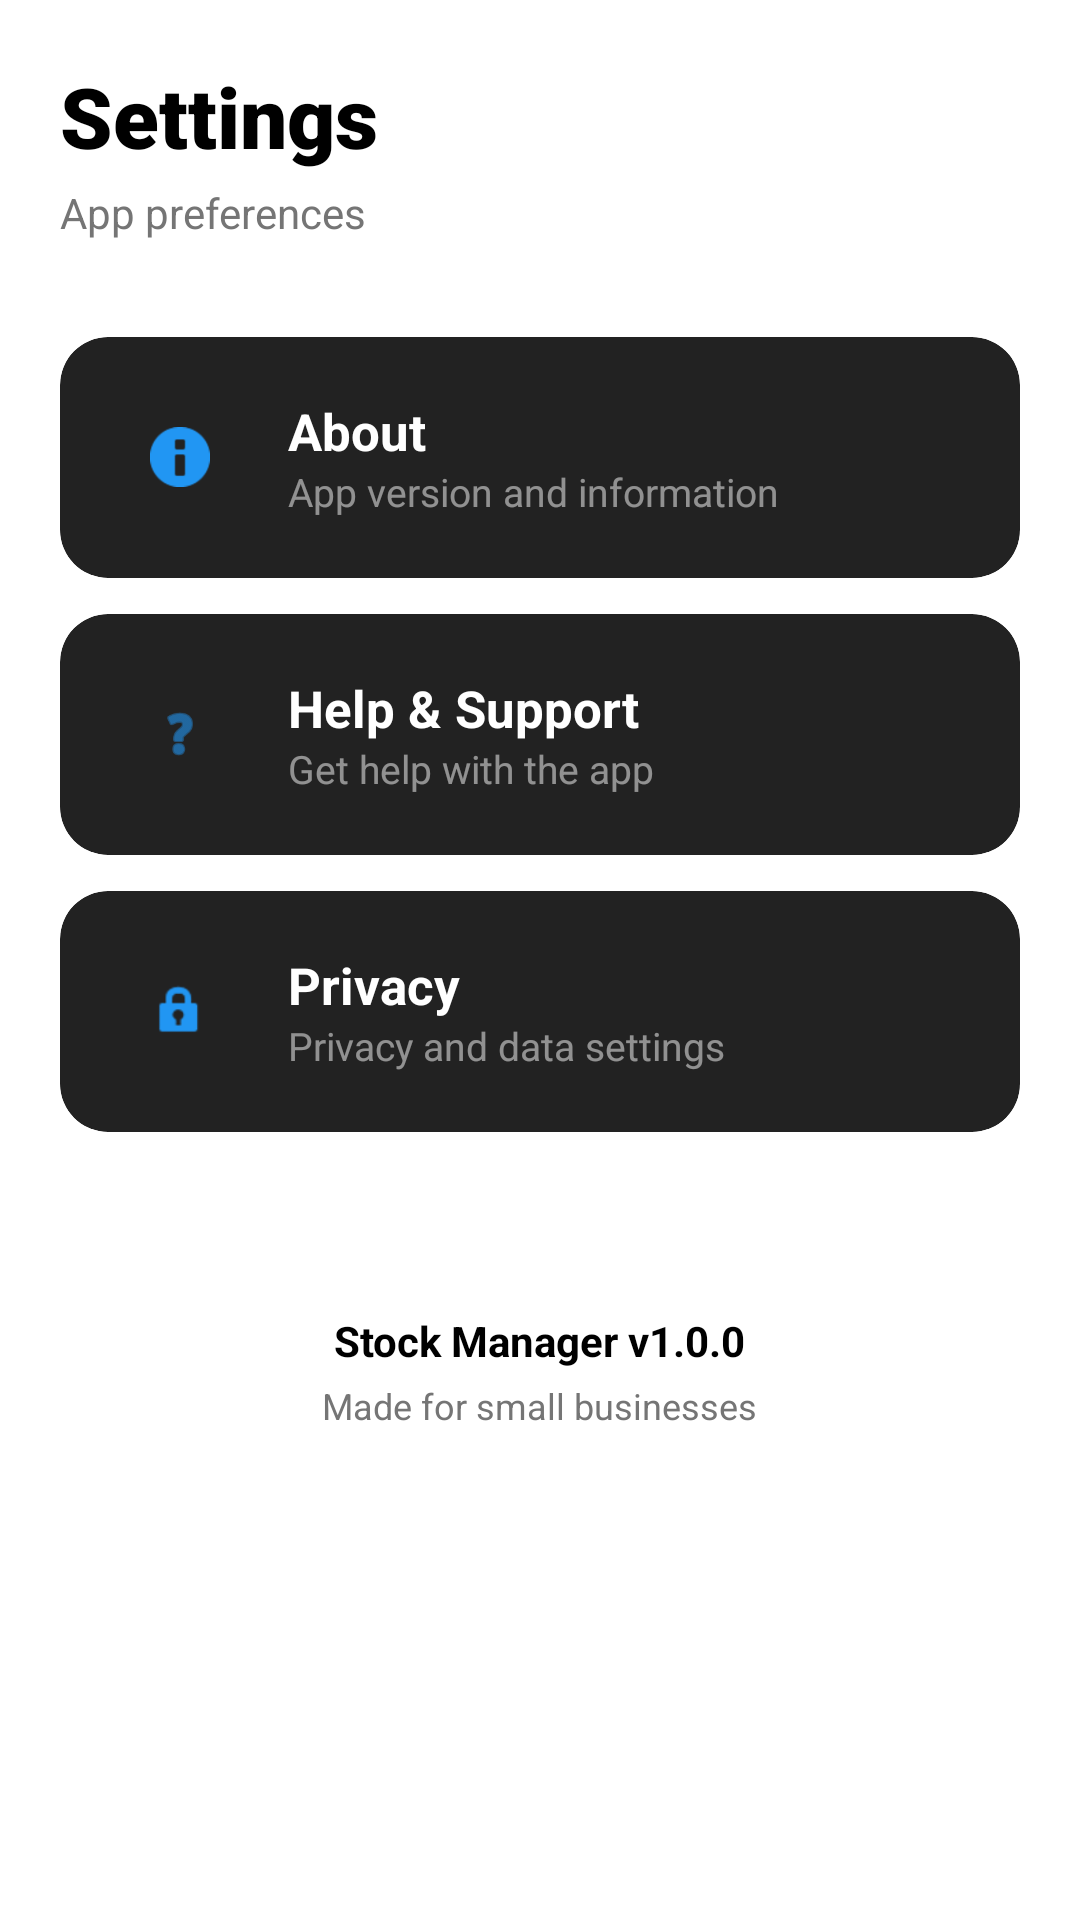

Here is an Android app screen rendered from its layout file. Give the layout XML and the strings, colors and styles it references.
<!-- AndroidManifest.xml: application theme Theme.StockMate -->
<!-- res/layout/fragment_settings.xml -->
<?xml version="1.0" encoding="utf-8"?>
<ScrollView xmlns:android="http://schemas.android.com/apk/res/android"
    xmlns:app="http://schemas.android.com/apk/res-auto"
    android:layout_width="match_parent"
    android:layout_height="match_parent"
    android:background="@android:color/white">

    <LinearLayout
        android:layout_width="match_parent"
        android:layout_height="wrap_content"
        android:orientation="vertical"
        android:padding="20dp">

        <TextView
            android:layout_width="wrap_content"
            android:layout_height="wrap_content"
            android:text="Settings"
            android:textColor="@color/black"
            android:textSize="28sp"
            android:fontFamily="sans-serif-black"
            android:textStyle="bold" />

        <TextView
            android:layout_width="wrap_content"
            android:layout_height="wrap_content"
            android:layout_marginTop="4dp"
            android:text="App preferences"
            android:textColor="@color/text_secondary"
            android:textSize="14sp" />

        <LinearLayout
            android:layout_width="match_parent"
            android:layout_height="wrap_content"
            android:layout_marginTop="32dp"
            android:orientation="vertical">

            
            <androidx.cardview.widget.CardView
                android:id="@+id/card_about"
                android:layout_width="match_parent"
                android:layout_height="wrap_content"
                android:layout_marginBottom="12dp"
                android:clickable="true"
                android:focusable="true"
                android:foreground="?attr/selectableItemBackground"
                app:cardBackgroundColor="#222222"
                app:cardCornerRadius="16dp"
                app:cardElevation="0dp">

                <LinearLayout
                    android:layout_width="match_parent"
                    android:layout_height="wrap_content"
                    android:gravity="center_vertical"
                    android:orientation="horizontal"
                    android:padding="20dp">

                    <FrameLayout
                        android:layout_width="40dp"
                        android:layout_height="40dp"
                        android:background="@drawable/category_icon_background"
                        android:backgroundTint="#20FFFFFF">
                        <ImageView
                            android:layout_width="20dp"
                            android:layout_height="20dp"
                            android:layout_gravity="center"
                            android:src="@android:drawable/ic_dialog_info"
                            app:tint="#2196F3" />
                    </FrameLayout>

                    <LinearLayout
                        android:layout_width="0dp"
                        android:layout_height="wrap_content"
                        android:layout_marginStart="16dp"
                        android:layout_weight="1"
                        android:orientation="vertical">

                        <TextView
                            android:layout_width="wrap_content"
                            android:layout_height="wrap_content"
                            android:text="About"
                            android:textColor="@android:color/white"
                            android:textSize="17sp"
                            android:textStyle="bold" />

                        <TextView
                            android:layout_width="wrap_content"
                            android:layout_height="wrap_content"
                            android:text="App version and information"
                            android:textColor="#80FFFFFF"
                            android:textSize="13sp" />
                    </LinearLayout>
                </LinearLayout>
            </androidx.cardview.widget.CardView>

            
            <androidx.cardview.widget.CardView
                android:id="@+id/card_help"
                android:layout_width="match_parent"
                android:layout_height="wrap_content"
                android:layout_marginBottom="12dp"
                android:clickable="true"
                android:focusable="true"
                android:foreground="?attr/selectableItemBackground"
                app:cardBackgroundColor="#222222"
                app:cardCornerRadius="16dp"
                app:cardElevation="0dp">

                <LinearLayout
                    android:layout_width="match_parent"
                    android:layout_height="wrap_content"
                    android:gravity="center_vertical"
                    android:orientation="horizontal"
                    android:padding="20dp">

                    <FrameLayout
                        android:layout_width="40dp"
                        android:layout_height="40dp"
                        android:background="@drawable/category_icon_background"
                        android:backgroundTint="#20FFFFFF">
                        <ImageView
                            android:layout_width="20dp"
                            android:layout_height="20dp"
                            android:layout_gravity="center"
                            android:src="@android:drawable/ic_menu_help"
                            app:tint="#2196F3" />
                    </FrameLayout>

                    <LinearLayout
                        android:layout_width="0dp"
                        android:layout_height="wrap_content"
                        android:layout_marginStart="16dp"
                        android:layout_weight="1"
                        android:orientation="vertical">

                        <TextView
                            android:layout_width="wrap_content"
                            android:layout_height="wrap_content"
                            android:text="Help &amp; Support"
                            android:textColor="@android:color/white"
                            android:textSize="17sp"
                            android:textStyle="bold" />

                        <TextView
                            android:layout_width="wrap_content"
                            android:layout_height="wrap_content"
                            android:text="Get help with the app"
                            android:textColor="#80FFFFFF"
                            android:textSize="13sp" />
                    </LinearLayout>
                </LinearLayout>
            </androidx.cardview.widget.CardView>

            
            <androidx.cardview.widget.CardView
                android:id="@+id/card_privacy"
                android:layout_width="match_parent"
                android:layout_height="wrap_content"
                android:layout_marginBottom="12dp"
                android:clickable="true"
                android:focusable="true"
                android:foreground="?attr/selectableItemBackground"
                app:cardBackgroundColor="#222222"
                app:cardCornerRadius="16dp"
                app:cardElevation="0dp">

                <LinearLayout
                    android:layout_width="match_parent"
                    android:layout_height="wrap_content"
                    android:gravity="center_vertical"
                    android:orientation="horizontal"
                    android:padding="20dp">

                    <FrameLayout
                        android:layout_width="40dp"
                        android:layout_height="40dp"
                        android:background="@drawable/category_icon_background"
                        android:backgroundTint="#20FFFFFF">
                        <ImageView
                            android:layout_width="20dp"
                            android:layout_height="20dp"
                            android:layout_gravity="center"
                            android:src="@android:drawable/ic_lock_idle_lock"
                            app:tint="#2196F3" />
                    </FrameLayout>

                    <LinearLayout
                        android:layout_width="0dp"
                        android:layout_height="wrap_content"
                        android:layout_marginStart="16dp"
                        android:layout_weight="1"
                        android:orientation="vertical">

                        <TextView
                            android:layout_width="wrap_content"
                            android:layout_height="wrap_content"
                            android:text="Privacy"
                            android:textColor="@android:color/white"
                            android:textSize="17sp"
                            android:textStyle="bold" />

                        <TextView
                            android:layout_width="wrap_content"
                            android:layout_height="wrap_content"
                            android:text="Privacy and data settings"
                            android:textColor="#80FFFFFF"
                            android:textSize="13sp" />
                    </LinearLayout>
                </LinearLayout>
            </androidx.cardview.widget.CardView>

        </LinearLayout>

        <LinearLayout
            android:layout_width="match_parent"
            android:layout_height="wrap_content"
            android:layout_marginTop="48dp"
            android:gravity="center"
            android:orientation="vertical">

            <TextView
                android:layout_width="wrap_content"
                android:layout_height="wrap_content"
                android:text="Stock Manager v1.0.0"
                android:textColor="@color/black"
                android:textSize="14sp"
                android:textStyle="bold" />

            <TextView
                android:layout_width="wrap_content"
                android:layout_height="wrap_content"
                android:layout_marginTop="4dp"
                android:text="Made for small businesses"
                android:textColor="@color/text_secondary"
                android:textSize="12sp" />
        </LinearLayout>

    </LinearLayout>
</ScrollView>
<!-- resources referenced by this layout -->
<resources>
  <color name="black">#FF000000</color>
  <color name="text_secondary">#757575</color>
  <style name="Theme.StockMate" parent="Theme.MaterialComponents.Light.NoActionBar">
          <item name="colorPrimary">@color/primary</item>
          <item name="colorPrimaryVariant">@color/primary_dark</item>
          <item name="colorOnPrimary">@color/white</item>
          <item name="colorSecondary">@color/accent</item>
          <item name="colorSecondaryVariant">@color/accent</item>
          <item name="colorOnSecondary">@color/white</item>
          <item name="android:statusBarColor">?attr/colorPrimaryVariant</item>
          <item name="android:windowBackground">@color/background</item>
  
          
          <item name="editTextStyle">@style/Widget.StockMate.EditText</item>
          <item name="textInputStyle">@style/Widget.StockMate.TextInputLayout</item>
  
          
          <item name="bottomNavigationStyle">@style/Widget.StockMate.BottomNavigationView</item>
      </style>
  <color name="primary">#4CAF50</color>
  <color name="primary_dark">#388E3C</color>
  <color name="white">#FFFFFFFF</color>
  <color name="accent">#FF9800</color>
  <color name="background">#FFFFFF</color>
  <style name="Widget.StockMate.EditText" parent="Widget.AppCompat.EditText">
          <item name="android:textColor">@color/black</item>
          <item name="android:textColorHint">@color/text_secondary</item>
      </style>
  <style name="Widget.StockMate.TextInputLayout" parent="Widget.MaterialComponents.TextInputLayout.OutlinedBox">
          <item name="boxStrokeColor">@color/primary</item>
          <item name="hintTextColor">@color/primary</item>
          <item name="startIconTint">@color/primary</item>
          <item name="android:textColorHint">@color/text_secondary</item>
          <item name="materialThemeOverlay">@style/ThemeOverlay.StockMate.TextInputEditText</item>
      </style>
  <style name="Widget.StockMate.BottomNavigationView" parent="Widget.MaterialComponents.BottomNavigationView">
          <item name="itemIconTint">@color/bottom_nav_colors</item>
          <item name="itemTextColor">@color/bottom_nav_colors</item>
          <item name="backgroundTint">@color/white</item>
      </style>
  <style name="ThemeOverlay.StockMate.TextInputEditText" parent="">
          <item name="editTextStyle">@style/Widget.StockMate.EditText</item>
      </style>
</resources>
